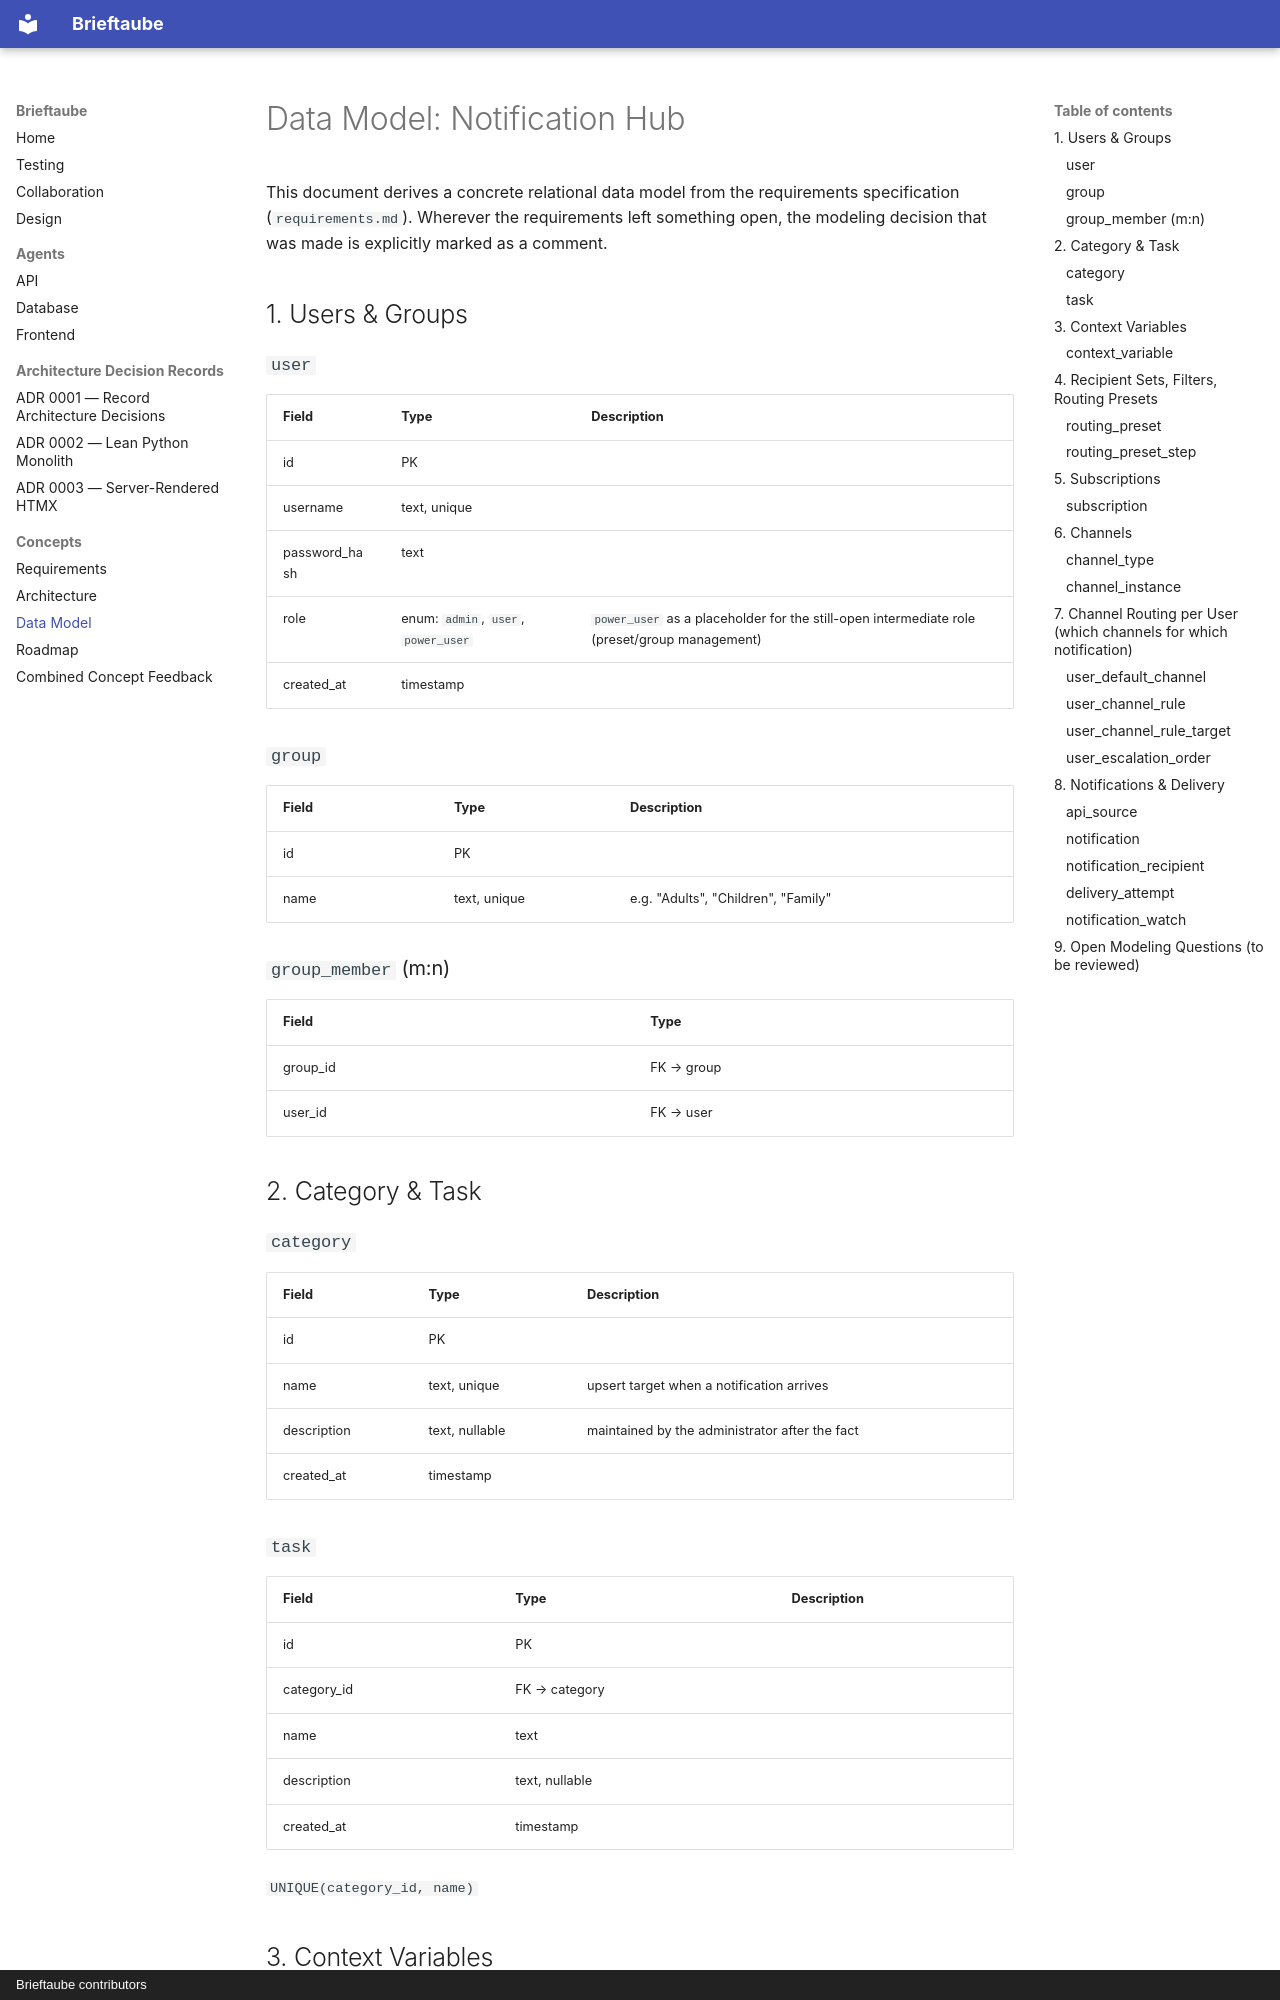

repository: jmerifjKriwe/Brieftaube · page: concepts/data_model/index.html · generator: mkdocs · copyright: Brieftaube contributors

# Data Model: Notification Hub

This document derives a concrete relational data model from the requirements specification (`requirements.md`).
Wherever the requirements left something open, the modeling decision that was made is explicitly
marked as a comment.

## 1. Users & Groups

### `user`
| Field | Type | Description |
|---|---|---|
| id | PK | |
| username | text, unique | |
| password_hash | text | |
| role | enum: `admin`, `user`, `power_user` | `power_user` as a placeholder for the still-open intermediate role (preset/group management) |
| created_at | timestamp | |

### `group`
| Field | Type | Description |
|---|---|---|
| id | PK | |
| name | text, unique | e.g. "Adults", "Children", "Family" |

### `group_member` (m:n)
| Field | Type |
|---|---|
| group_id | FK → group |
| user_id | FK → user |

## 2. Category & Task

### `category`
| Field | Type | Description |
|---|---|---|
| id | PK | |
| name | text, unique | upsert target when a notification arrives |
| description | text, nullable | maintained by the administrator after the fact |
| created_at | timestamp | |

### `task`
| Field | Type | Description |
|---|---|---|
| id | PK | |
| category_id | FK → category | |
| name | text | |
| description | text, nullable | |
| created_at | timestamp | |

`UNIQUE(category_id, name)`

## 3. Context Variables

### `context_variable`
| Field | Type | Description |
|---|---|---|
| id | PK | |
| key | text, unique | e.g. `person.thorsten.home`, `mode.vacation`, `sun.dark` |
| scope | enum: `global`, `per_user` | **Modeling decision**: distinguishes global values (vacation mode, darkness) from values that exist per person (presence). With `per_user`, `user_ref_id` references the affected person. |
| user_ref_id | FK → user, nullable | only set when `scope = per_user` |
| value | text | current value (bool as "true"/"false" or a free-form string) |
| updated_at | timestamp | |
| stale_after_seconds | int, nullable | from when the value is considered stale/unknown |
| source | text | e.g. `mqtt:home_assistant`, for later troubleshooting |

## 4. Recipient Sets, Filters, Routing Presets

**Modeling decision**: recipient sets and filters are not modeled as standalone, reusable
entities, but directly as a row within a routing preset (`routing_preset_step`) — a recipient
set makes no independent sense outside a preset and does not need to be globally reusable.
